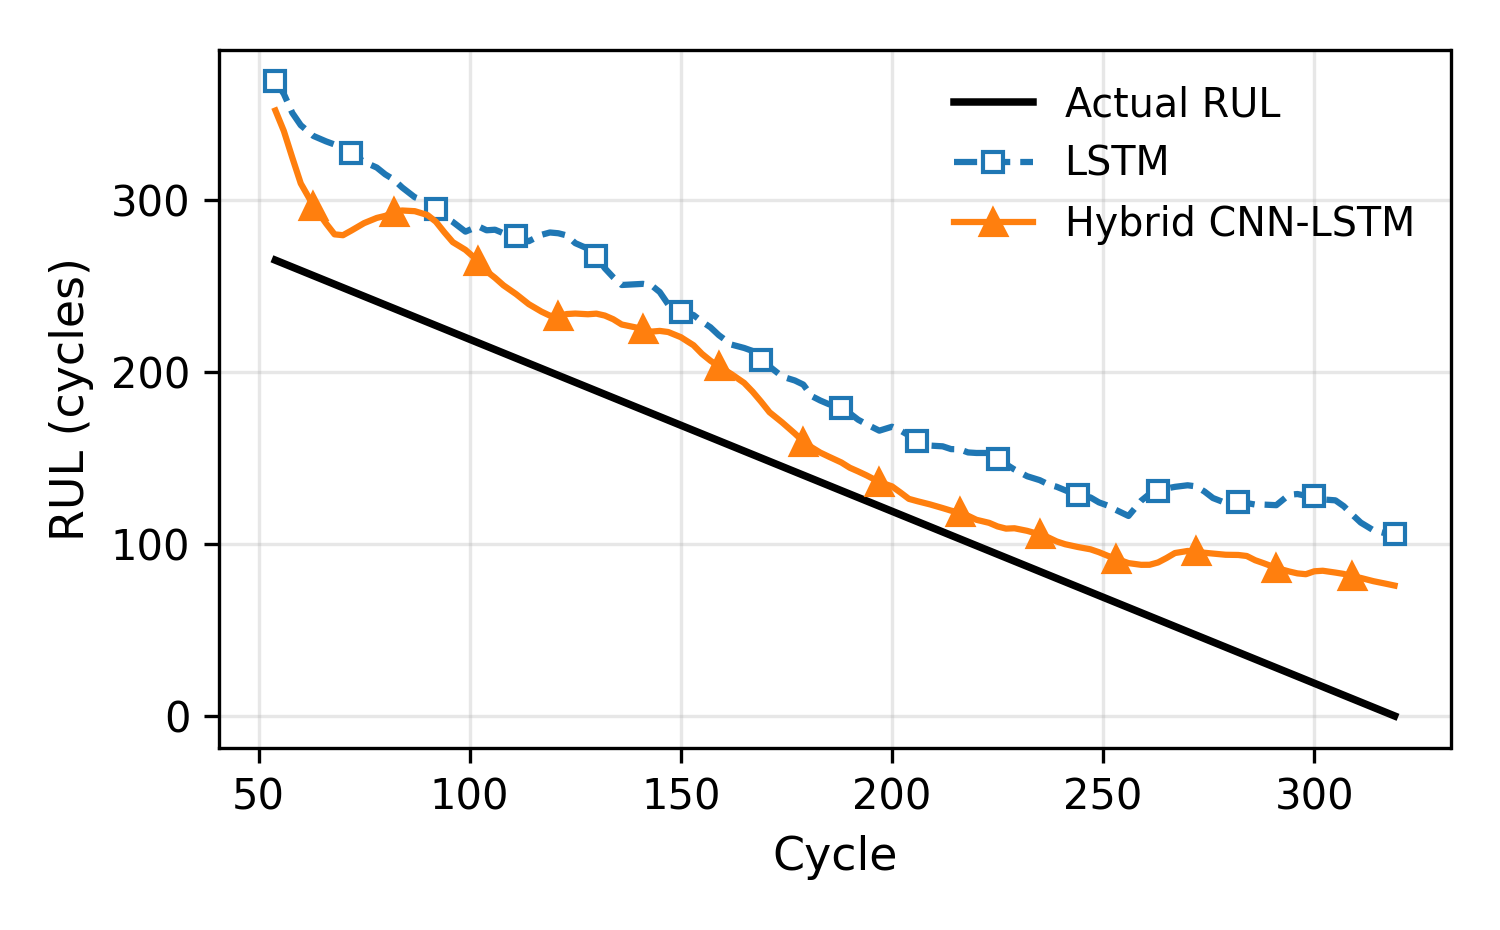

Values plotted in this chart, from the file beside it:
Cycle, Actual RUL (cycles), LSTM (cycles), Hybrid CNN-LSTM (cycles)
54, 265.0, 369, 352
56, 263.0, 361.7, 340.1
58, 261.0, 350.6, 324.6
60, 259.0, 343.5, 309.6
63, 256.0, 337.2, 296.7
66, 253.0, 334.1, 286.3
68, 251.0, 332.3, 280
70, 249.0, 329.5, 279.5
72, 247.0, 327.3, 282.2
75, 244.0, 322.1, 286.5
78, 241.0, 318.9, 289.6
80, 239.0, 314.9, 290.8
82, 237.0, 311.9, 292.7
84, 235.0, 307.3, 293.9
87, 232.0, 301.6, 293.5
90, 229.0, 298.8, 291.3
92, 227.0, 294.9, 287.4
94, 225.0, 290.1, 281.2
96, 223.0, 287.3, 275.5
99, 220.0, 281.6, 271
102, 217.0, 284.7, 264.6
104, 215.0, 282.4, 258.6
106, 213.0, 282.7, 254.7
108, 211.0, 280.7, 250.4
111, 208.0, 278.9, 245.3
114, 205.0, 276, 239.4
117, 202.0, 279.7, 235.1
119, 200.0, 281.1, 232.7
121, 198.0, 280.7, 232.6
123, 196.0, 279.4, 233.7
125, 194.0, 274.9, 234
128, 191.0, 271.7, 233.6
130, 189.0, 267.5, 233.9
132, 187.0, 260.3, 232.8
134, 185.0, 255.1, 230.6
136, 183.0, 250.6, 227.6
141, 178.0, 251.2, 225
143, 176.0, 250.5, 223.5
145, 174.0, 246.5, 223.9
147, 172.0, 239.3, 223.2
150, 169.0, 235, 220.2
153, 166.0, 233.1, 215.5
155, 164.0, 229.3, 210.6
157, 162.0, 226, 206.6
159, 160.0, 221.4, 203.3
162, 157.0, 215.9, 198.7
165, 154.0, 213.9, 193.6
167, 152.0, 212.2, 188.5
169, 150.0, 206.9, 182.7
171, 148.0, 203.2, 176.6
174, 145.0, 197.3, 170.6
177, 142.0, 195, 164.2
179, 140.0, 192.7, 159.6
181, 138.0, 185.9, 156.2
183, 136.0, 183.4, 153.1
185, 134.0, 181.3, 150.8
188, 131.0, 179, 147.4
190, 129.0, 176, 144.3
192, 127.0, 172.2, 142.2
194, 125, 169.6, 139.8
... 53 more rows
